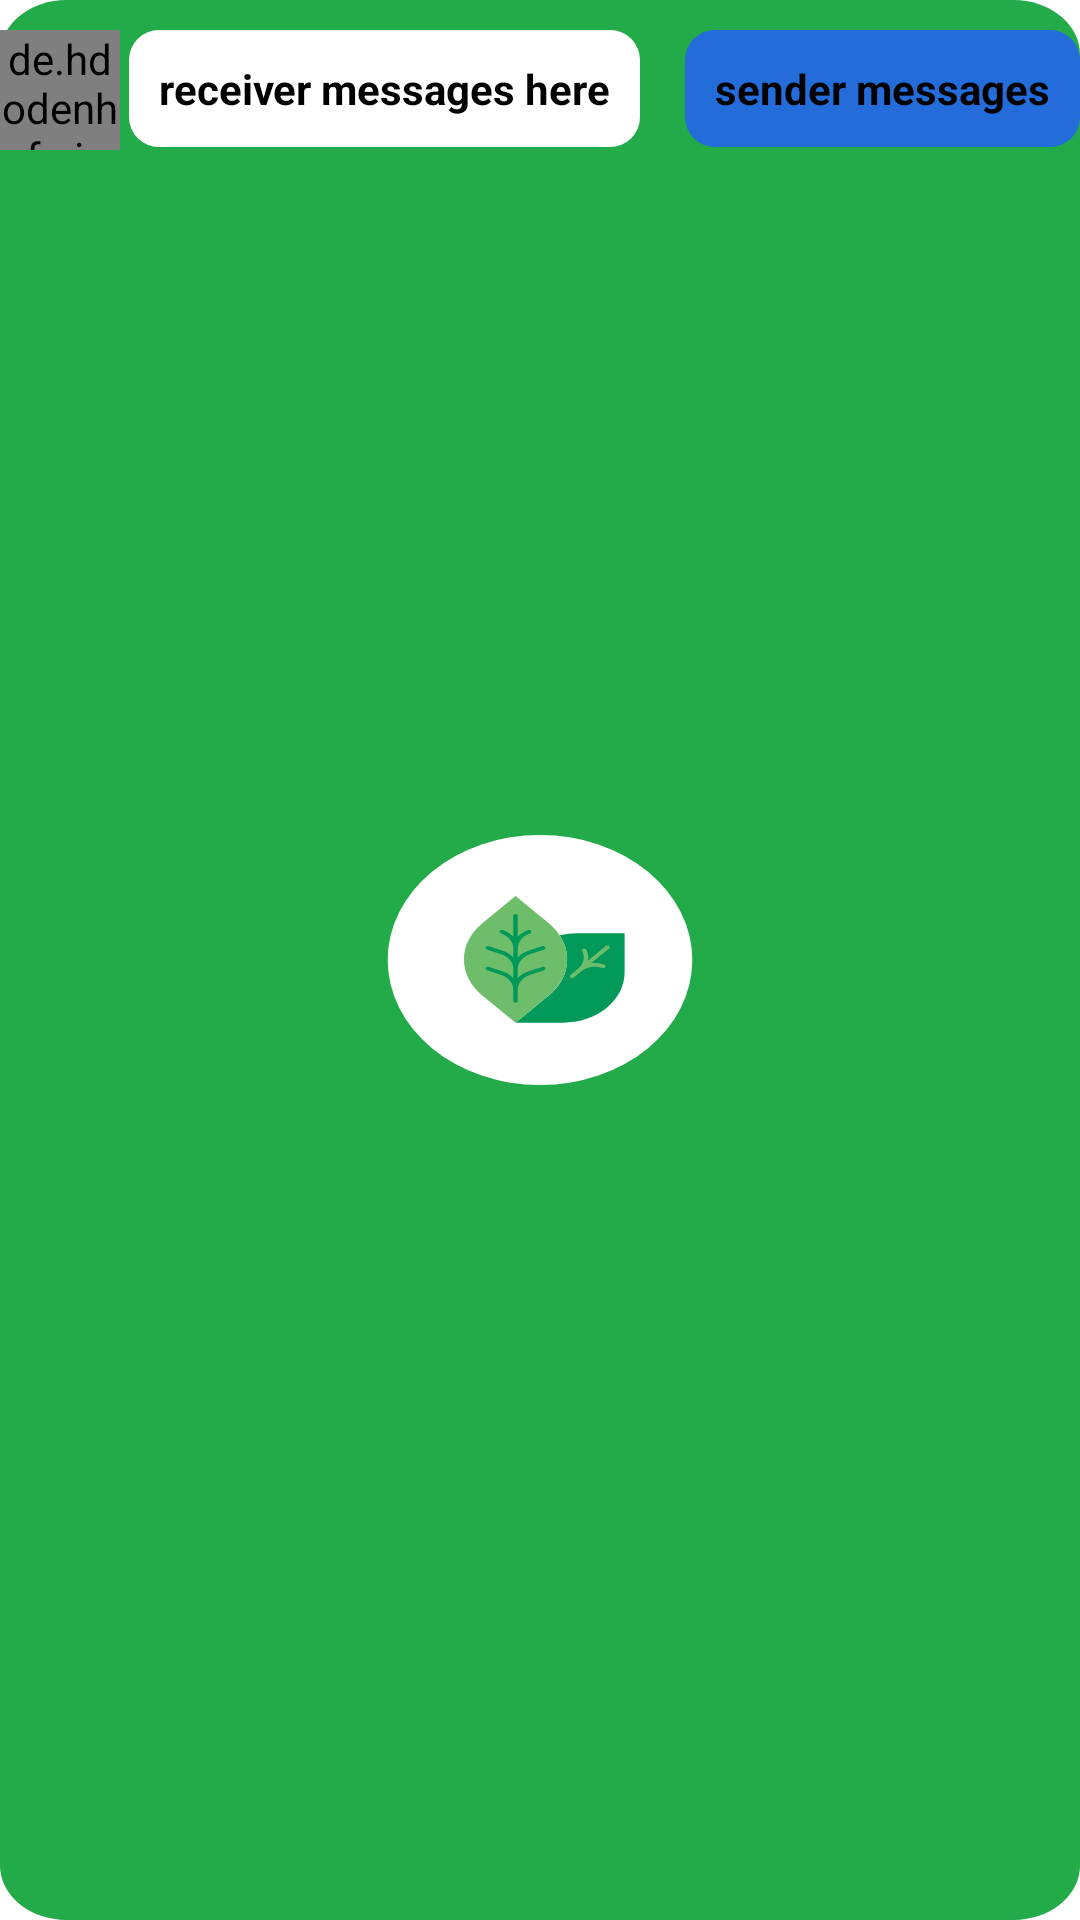

Write the Android layout XML for this screen, with the resource values it uses.
<!-- AndroidManifest.xml: application theme Theme.e_commerce -->
<!-- res/layout/custom_messages_layout.xml -->
<?xml version="1.0" encoding="utf-8"?>
<RelativeLayout
    xmlns:android="http://schemas.android.com/apk/res/android"
    android:layout_width="match_parent"
    android:layout_height="wrap_content">

    <de.hdodenhof.circleimageview.CircleImageView
        android:id="@+id/message_profile_image"
        android:layout_width="40dp"
        android:layout_height="40dp"
        android:layout_marginTop="10dp"
        android:src="@drawable/profile_image"
        />

    <TextView
        android:id="@+id/receiver_message_text"
        android:layout_width="wrap_content"
        android:layout_height="wrap_content"
        android:layout_alignParentTop="true"
        android:layout_marginTop="10dp"
        android:layout_marginLeft="3dp"
        android:layout_toEndOf="@+id/message_profile_image"
        android:background="@drawable/receiver_messages_layout"
        android:text="receiver messages here"
        android:padding="10dp"
        android:textSize="14sp"
        android:textStyle="bold"
        android:textColor="@android:color/black"
        />


    <ImageView
        android:id="@+id/message_sender_image_view"
        android:layout_width="150dp"
        android:layout_height="150dp"
        android:layout_alignParentEnd="true"
        android:layout_margin="5dp"
        android:scaleType="centerCrop"
        />

    <ImageView
        android:id="@+id/message_receiver_image_view"
        android:layout_width="150dp"
        android:layout_height="150dp"
        android:layout_alignParentStart="true"
        android:layout_marginStart="5dp"
        android:layout_marginTop="5dp"
        android:layout_marginEnd="5dp"
        android:layout_marginBottom="5dp"
        android:scaleType="centerCrop" />


    <TextView
        android:id="@+id/sender_messsage_text"
        android:layout_width="wrap_content"
        android:layout_height="wrap_content"
        android:layout_alignParentEnd="true"
        android:layout_marginTop="10dp"
        android:layout_alignParentTop="@+id/receiver_message_text"
        android:background="@drawable/sender_messages_layout"
        android:text="sender messages"
        android:textSize="14sp"
        android:padding="10dp"
        android:textStyle="bold"
        android:textColor="@android:color/black"
        />

</RelativeLayout>
<!-- resources referenced by this layout -->
<resources>
  <!-- drawable profile_image (drawable) -->
  <vector android:height="24dp" android:tint="#37474F"
      android:viewportHeight="24" android:viewportWidth="24"
      android:width="24dp" xmlns:android="http://schemas.android.com/apk/res/android">
      <path android:fillColor="@android:color/white" android:pathData="M12,12c2.21,0 4,-1.79 4,-4s-1.79,-4 -4,-4 -4,1.79 -4,4 1.79,4 4,4zM12,14c-2.67,0 -8,1.34 -8,4v2h16v-2c0,-2.66 -5.33,-4 -8,-4z"/>
  </vector>
  <!-- drawable receiver_messages_layout (drawable) -->
  <?xml version="1.0" encoding="utf-8"?>
  <shape xmlns:android="http://schemas.android.com/apk/res/android">
      <solid android:color="#FFFFFF"
          />
      <corners android:radius="10dp"
          />
  </shape>
  <!-- drawable sender_messages_layout (drawable) -->
  <?xml version="1.0" encoding="utf-8"?>
  <shape xmlns:android="http://schemas.android.com/apk/res/android">
      <solid android:color="#236CD9"
          />
      <corners android:radius="10dp"
          />
  </shape>
  <style name="Theme.e_commerce" parent="Theme.MaterialComponents.DayNight.NoActionBar">
          
          <item name="colorPrimary">@color/white</item>
          <item name="colorPrimaryVariant">@color/white</item>
          <item name="colorOnPrimary">@color/white</item>
          
          <item name="colorSecondary">@color/teal_200</item>
          <item name="colorSecondaryVariant">@color/teal_700</item>
          <item name="colorOnSecondary">@color/black</item>
          <item name="colorPrimaryDark">#23AA49</item>
          <item name="android:windowBackground">@drawable/splash_background</item>
      </style>
  <color name="white">#FFFFFFFF</color>
  <color name="teal_200">#FF03DAC5</color>
  <color name="teal_700">#FF018786</color>
  <color name="black">#FF000000</color>
  <!-- drawable splash_background: vector/xml drawable (drawable, 5408 chars, omitted) -->
</resources>
